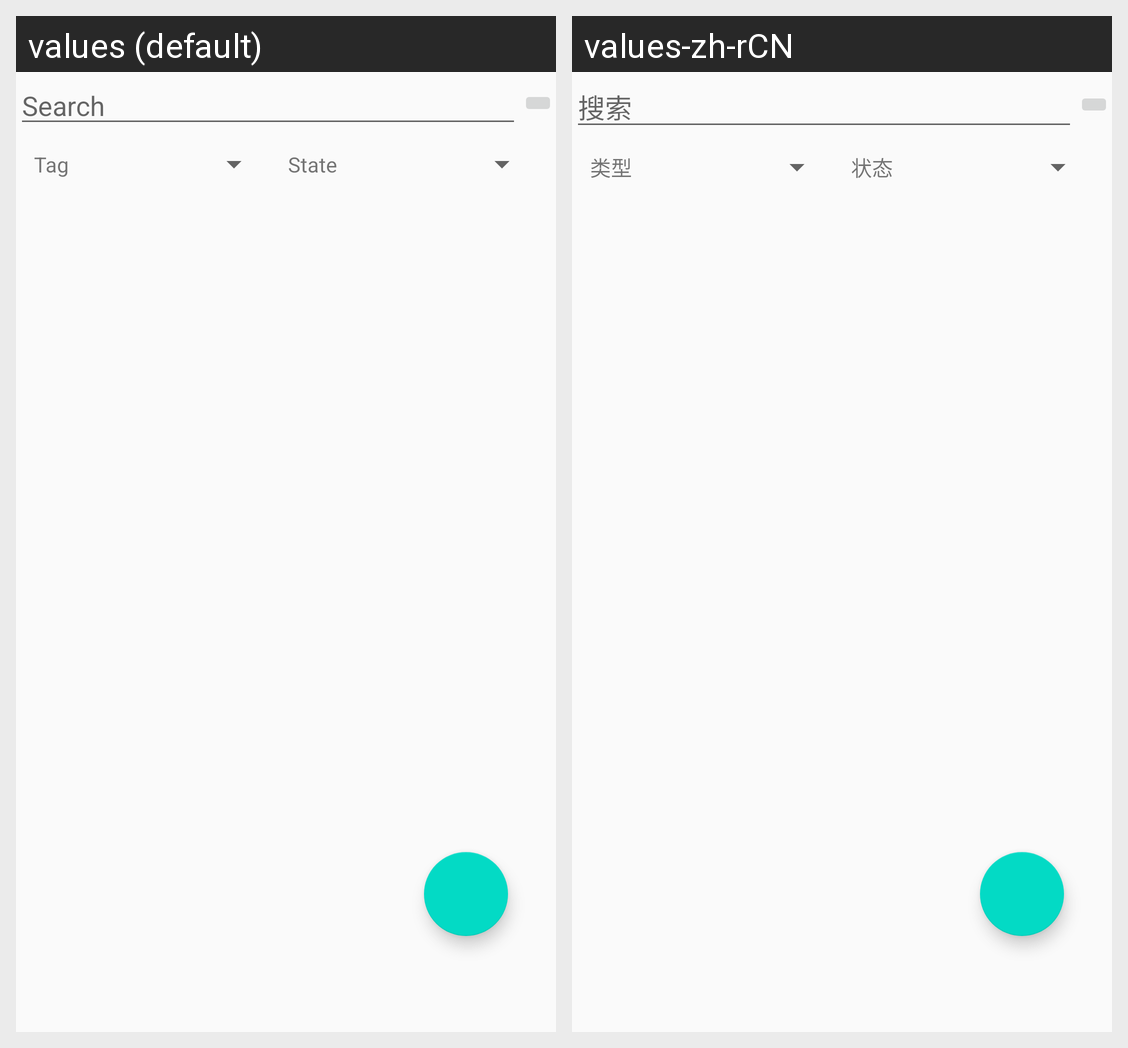

Strings drawn on this Android screen and how each of the app's shown locales translates them:
Android screen res/layout/fragment_home.xml rendered under 2 locales, left to right: values (default), values-zh-rCN. Device: Nexus 5 (rendered at 1080×1920; each locale shown at half size, 540×960, under a caption strip naming it); theme AppTheme.
Strings drawn on this screen, with the default value and each locale's value (text and hints the layout hard-codes, and strings that could not be matched under every locale, appear in the picture but are not listed):

hint_search
  values: Search
  values-zh-rCN: 搜索

textView_tag
  values: Tag
  values-zh-rCN: 类型

textView_state
  values: State
  values-zh-rCN: 状态
